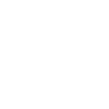
t = 0.00 s
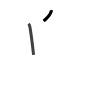
t = 1.75 s
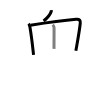
t = 3.50 s
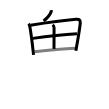
t = 5.50 s
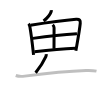
t = 7.25 s
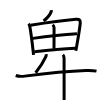
t = 9.00 s

The animated SVG that drew these frames (rendered in a browser with its animation timeline set to each time). Animation: 9 SMIL elements (animate=9); one cycle of 9.00 s.

<svg width="109px" height="109px" viewBox="0 0 px 109px" xmlns="http://www.w3.org/2000/svg" xmlns:xlink="http://www.w3.org/1999/xlink" xml:space="preserve" version="1.1"  baseProfile="full">
<path d="M51.27,10.14c0.03,0.33,0.07,0.84-0.07,1.31c-0.62,2.1-3.46,6.12-7.58,9.55" style="fill:none;stroke:black;stroke-width:3;opacity:0">
  <animate attributeType="CSS" attributeName="opacity" from="0" to="1" begin="0s" dur="1s" repeatCount="Indefinite" fill="freeze" />
</path>
<path d="M28.49,23.73c0.76,0.76,1.18,1.76,1.43,3.25C31.12,34,32.1,41.63,33.01,50c0.19,1.74,0.37,3.41,0.53,4.96" style="fill:none;stroke:black;stroke-width:3;opacity:0">
  <animate attributeType="CSS" attributeName="opacity" from="0" to="1" begin="1s" dur="1s" repeatCount="Indefinite" fill="freeze" />
</path>
<path d="M30.45,25.17c14.17-2.17,33.42-4.8,45.69-5.88c3.51-0.31,4.36,1.2,4.11,3.95c-0.39,4.33-2.03,14.19-3.49,22.5c-0.31,1.77-0.61,3.46-0.9,5" style="fill:none;stroke:black;stroke-width:3;opacity:0">
  <animate attributeType="CSS" attributeName="opacity" from="0" to="1" begin="2s" dur="1s" repeatCount="Indefinite" fill="freeze" />
</path>
<path d="M52.7,24.75c1.02,1.03,1.37,2.17,1.37,2.99c0,4.51-0.07,17.09-0.07,21.14" style="fill:none;stroke:black;stroke-width:3;opacity:0">
  <animate attributeType="CSS" attributeName="opacity" from="0" to="1" begin="3s" dur="1s" repeatCount="Indefinite" fill="freeze" />
</path>
<path d="M32.83,38.36c10.23-1.47,37.07-4.29,44.13-4.72" style="fill:none;stroke:black;stroke-width:3;opacity:0">
  <animate attributeType="CSS" attributeName="opacity" from="0" to="1" begin="4s" dur="1s" repeatCount="Indefinite" fill="freeze" />
</path>
<path d="M34.45,51.79c13.55-1.67,26.43-3.04,40.92-3.54" style="fill:none;stroke:black;stroke-width:3;opacity:0">
  <animate attributeType="CSS" attributeName="opacity" from="0" to="1" begin="5s" dur="1s" repeatCount="Indefinite" fill="freeze" />
</path>
<path d="M46.22,54.18c0.07,0.96,0.02,1.6-0.38,2.49c-1.91,4.23-5.54,10.26-10.22,16.08" style="fill:none;stroke:black;stroke-width:3;opacity:0">
  <animate attributeType="CSS" attributeName="opacity" from="0" to="1" begin="6s" dur="1s" repeatCount="Indefinite" fill="freeze" />
</path>
<path d="M15.75,75.5c2.86,1.1,6.03,1.01,8.98,0.63c18.21-2.34,44.49-5.02,61.26-5.65c3.31-0.12,7.24-0.1,10.51,0.65" style="fill:none;stroke:black;stroke-width:3;opacity:0">
  <animate attributeType="CSS" attributeName="opacity" from="0" to="1" begin="7s" dur="1s" repeatCount="Indefinite" fill="freeze" />
</path>
<path d="M62.87,54.75c1.07,1.06,1.21,2.25,1.21,3.5c0,0.64,0.02,23.95,0.03,35.5c0,3.37,0,5.74,0,6.25" style="fill:none;stroke:black;stroke-width:3;opacity:0">
  <animate attributeType="CSS" attributeName="opacity" from="0" to="1" begin="8s" dur="1s" repeatCount="Indefinite" fill="freeze" />
</path>
</svg>
